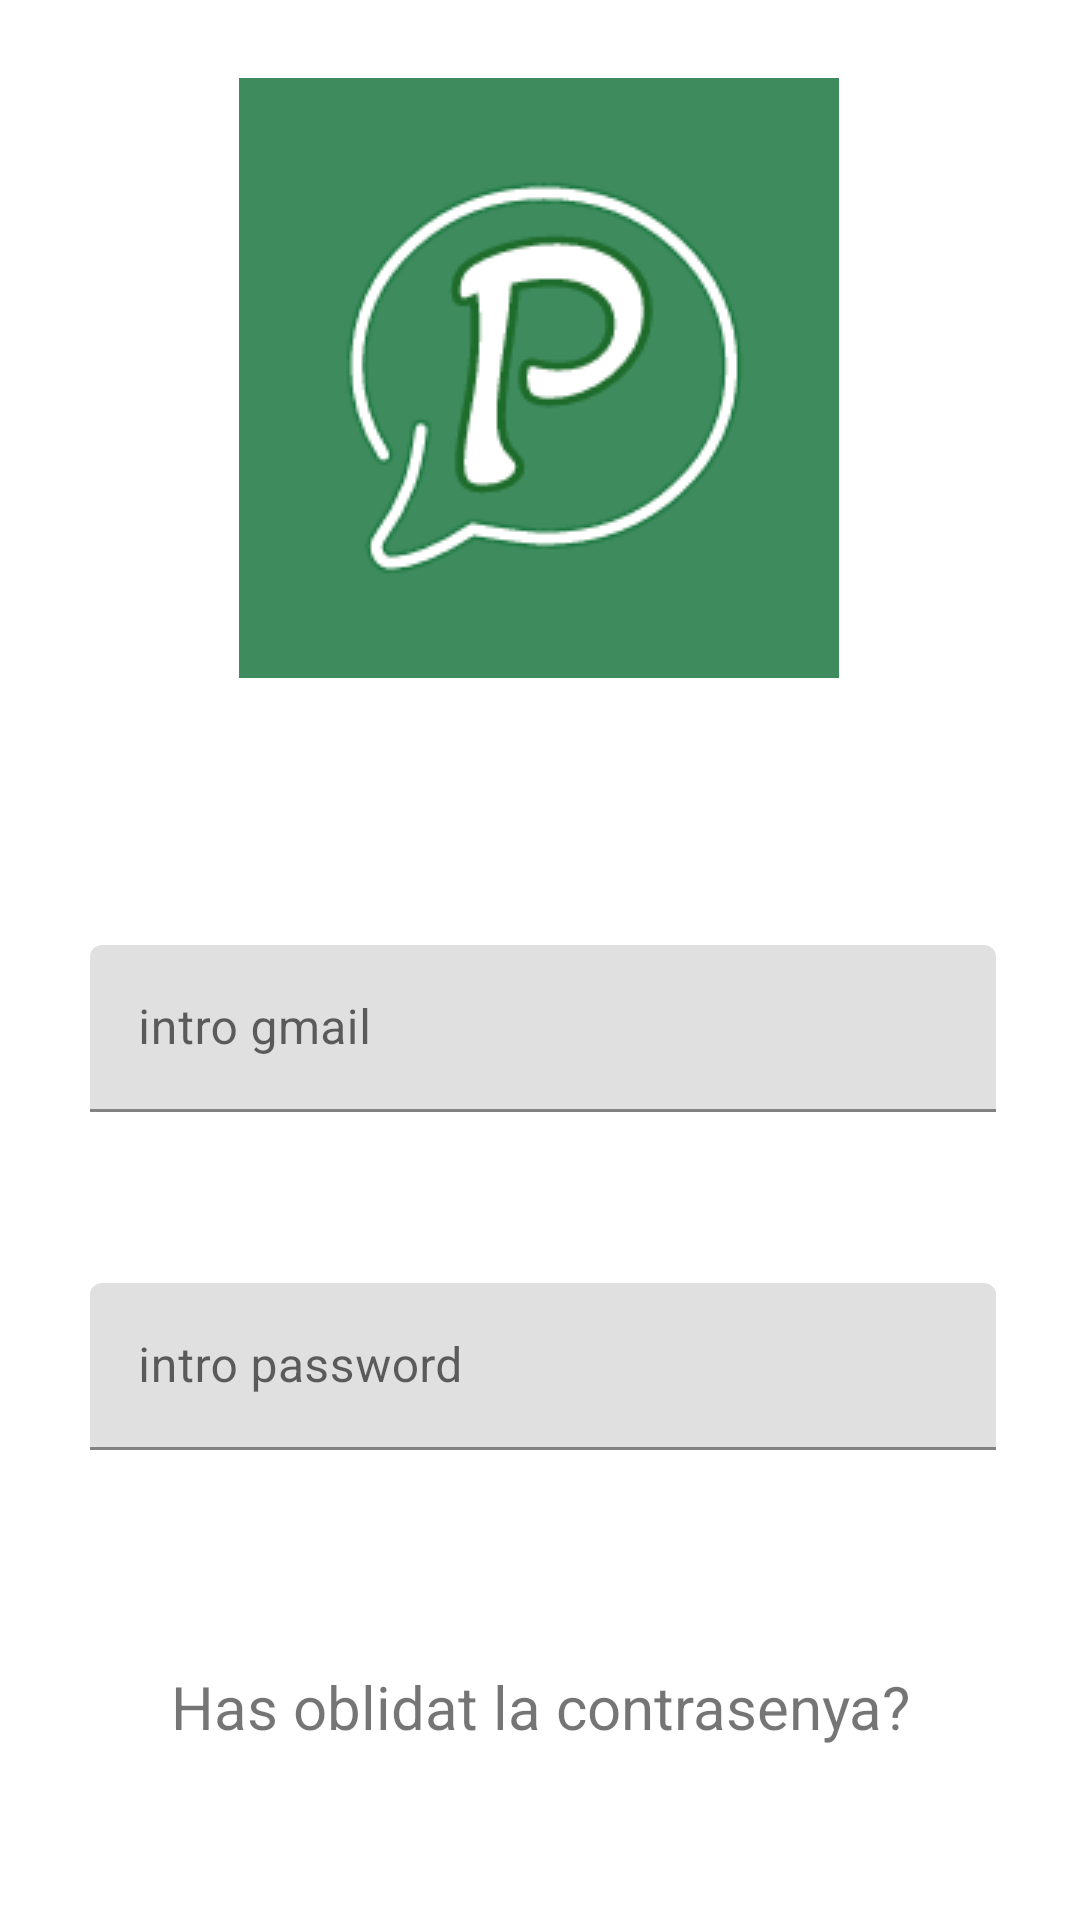

Write the Android layout XML for this screen, with the resource values it uses.
<!-- AndroidManifest.xml: application theme Theme.ComunicatsProdis -->
<!-- res/layout/login.xml -->
<?xml version="1.0" encoding="utf-8"?>
<androidx.constraintlayout.widget.ConstraintLayout xmlns:android="http://schemas.android.com/apk/res/android"
    xmlns:app="http://schemas.android.com/apk/res-auto"
    xmlns:tools="http://schemas.android.com/tools"
    android:layout_width="match_parent"
    android:layout_height="match_parent"
    android:padding="10dp"
    tools:context=".Login">


    <ImageView
        android:id="@+id/LoginLogo"
        android:layout_width="wrap_content"
        android:layout_height="wrap_content"
        android:layout_marginTop="@dimen/login_imageView_marginTop"
        app:layout_constraintEnd_toEndOf="parent"
        app:layout_constraintHorizontal_bias="0.497"
        app:layout_constraintStart_toStartOf="parent"
        app:layout_constraintTop_toTopOf="parent"
        app:srcCompat="@drawable/comunicats_prodis"
        android:contentDescription="@string/todo" />

    <com.google.android.material.textfield.TextInputLayout
        android:id="@+id/GmailImputText"
        android:layout_width="match_parent"
        android:layout_height="wrap_content"
        android:layout_marginStart="@dimen/login_inputLayout_marginStart"
        android:layout_marginTop="@dimen/login_inputLayout_marginTop"
        android:layout_marginEnd="@dimen/login_inputLayout_marginEnd"
        android:hint="@string/imputTextLoginGmail"
        app:layout_constraintEnd_toEndOf="parent"
        app:layout_constraintStart_toStartOf="parent"
        app:layout_constraintTop_toBottomOf="@+id/LoginLogo">

        <com.google.android.material.textfield.TextInputEditText
            android:id="@+id/textInputEditTextLoginGmail"
            android:layout_width="match_parent"
            android:layout_height="wrap_content"
            android:layout_marginStart="10dp"
            android:layout_marginTop="28dp"
            android:layout_marginEnd="9dp"
            android:minHeight="48dp"
            tools:ignore="SpeakableTextPresentCheck,TextContrastCheck" />

    </com.google.android.material.textfield.TextInputLayout>


    <com.google.android.material.textfield.TextInputLayout
        android:id="@+id/passwordImputText"
        android:layout_width="match_parent"
        android:layout_height="wrap_content"
        android:layout_marginStart="@dimen/login_inputLayout_marginStart"
        android:layout_marginTop="@dimen/login_inputLayout2_marginTop"
        android:layout_marginEnd="@dimen/login_inputLayout_marginEnd"
        android:hint="@string/imputTextIntro_password"
        app:layout_constraintEnd_toEndOf="parent"
        app:layout_constraintStart_toStartOf="@+id/GmailImputText"
        app:layout_constraintTop_toBottomOf="@+id/GmailImputText">

        <com.google.android.material.textfield.TextInputEditText
            android:id="@+id/textInputEditTextLoginPassword"
            android:layout_width="match_parent"
            android:layout_height="wrap_content"
            android:layout_marginStart="10dp"
            android:layout_marginTop="37dp"
            android:layout_marginEnd="9dp"
            android:minHeight="48dp"
            tools:ignore="SpeakableTextPresentCheck,TextContrastCheck" />

    </com.google.android.material.textfield.TextInputLayout>

    <Button
        android:id="@+id/button"
        style="@style/Widget.ComunicaProdis.ButtonEnter"
        android:layout_width="0dp"
        android:layout_height="wrap_content"
        android:layout_marginTop="20dp"
        android:minHeight="48dp"
        android:text="@string/btnAccedir"
        app:layout_constraintEnd_toEndOf="parent"
        app:layout_constraintHorizontal_bias="1.0"
        app:layout_constraintStart_toStartOf="parent"
        app:layout_constraintTop_toBottomOf="@+id/passwordImputText" />

    <TextView
        android:id="@+id/recuperarContrasenya"
        android:layout_width="wrap_content"
        android:layout_height="wrap_content"
        android:layout_marginTop="@dimen/login_textView_marginTop"
        android:layout_marginBottom="@dimen/login_textView_marginBottom"
        android:alpha="60"
        android:text="@string/textLoginRecuperaPasswd"
        app:layout_constraintBottom_toBottomOf="parent"
        app:layout_constraintEnd_toEndOf="parent"
        app:layout_constraintHorizontal_bias="0.496"
        app:layout_constraintStart_toStartOf="parent"
        app:layout_constraintTop_toBottomOf="@+id/button"
        app:layout_constraintVertical_bias="0.793" />

    <TextView
        android:id="@+id/textView7"
        android:layout_width="wrap_content"
        android:layout_height="wrap_content"
        android:layout_marginTop="4dp"
        android:text="@string/textview_has_oblidat_la_contrasenya"
        app:layout_constraintEnd_toEndOf="parent"
        app:layout_constraintStart_toStartOf="parent"
        app:layout_constraintTop_toBottomOf="@+id/button" />
</androidx.constraintlayout.widget.ConstraintLayout>
<!-- resources referenced by this layout -->
<resources>
  <dimen name="login_imageView_marginTop">16dp</dimen>
  <dimen name="login_inputLayout2_marginTop">20dp</dimen>
  <dimen name="login_inputLayout_marginEnd">9dp</dimen>
  <dimen name="login_inputLayout_marginStart">10dp</dimen>
  <dimen name="login_inputLayout_marginTop">61dp</dimen>
  <dimen name="login_textView_marginBottom">170dp</dimen>
  <dimen name="login_textView_marginTop">10dp</dimen>
  <!-- drawable comunicats_prodis: png bitmap (drawable, 9482 bytes) -->
  <string name="btnAccedir">Accedir</string>
  <string name="imputTextIntro_password">intro password</string>
  <string name="imputTextLoginGmail">intro gmail</string>
  <string name="textLoginRecuperaPasswd">Has oblidat la contrasenya?</string>
  <string name="textview_has_oblidat_la_contrasenya">Has oblidat la contrasenya?</string>
  <string name="todo">TODO</string>
  <style name="Widget.ComunicaProdis.ButtonEnter" parent="Widget.MaterialComponents.Button">
          <item name="android:minHeight">48dp</item>
          <item name="android:textSize">22sp</item>
          <item name="android:gravity">center_horizontal</item>
          <item name="android:textAppearance">?attr/textAppearanceBody1</item>
      </style>
  
      //boton confirmar
  <style name="Theme.ComunicatsProdis" parent="Theme.MaterialComponents.DayNight.DarkActionBar">
          
          <item name="colorPrimary">#008570</item>
          <item name="colorPrimaryVariant">#4cb59e</item>
          <item name="colorOnPrimary">@color/white</item>
          
          <item name="colorSecondary">#ffeb3b</item>
          <item name="colorSecondaryVariant">#ffff72</item>
          <item name="colorOnSecondary">#c8b900</item>
          
          <item name="android:statusBarColor" tools:targetApi="l">?attr/colorPrimaryVariant</item>
  
  
          
          <item name="android:textViewStyle">@style/Widget.ComunicaProdis.TextViewTherme</item>
          
          <item name="materialButtonStyle">@style/Widget.ComunicaProdis.buttonTherme</item>
          
          <item name="android:editTextStyle">@style/Widget.ComunicaProdis.EditTextTherme</item>
          
  
          
          
  
  
      </style>
  <color name="white">#FFFFFFFF</color>
  <style name="Widget.ComunicaProdis.TextViewTherme" parent="Widget.AppCompat.TextView">
              <item name="android:textSize">20dp</item>
              <item name="android:gravity">center_horizontal</item>
          </style>
  <style name="Widget.ComunicaProdis.buttonTherme" parent="Widget.AppCompat.Button">
              <item name="android:minHeight">40dp</item>
              <item name="android:textSize">22sp</item>
              <item name="android:textColor">@color/white</item>
              <item name="android:gravity">center_horizontal</item>
              <item name="android:textAppearance">?attr/textAppearanceBody1</item>
              <item name="backgroundTint">@color/primaryColor</item>
              
          </style>
  <style name="Widget.ComunicaProdis.EditTextTherme" parent="Widget.AppCompat.EditText">
              <item name="android:textSize">20dp</item>
              <item name="android:gravity">center_horizontal</item>
          </style>
  <color name="primaryColor">#00846f</color>
</resources>
